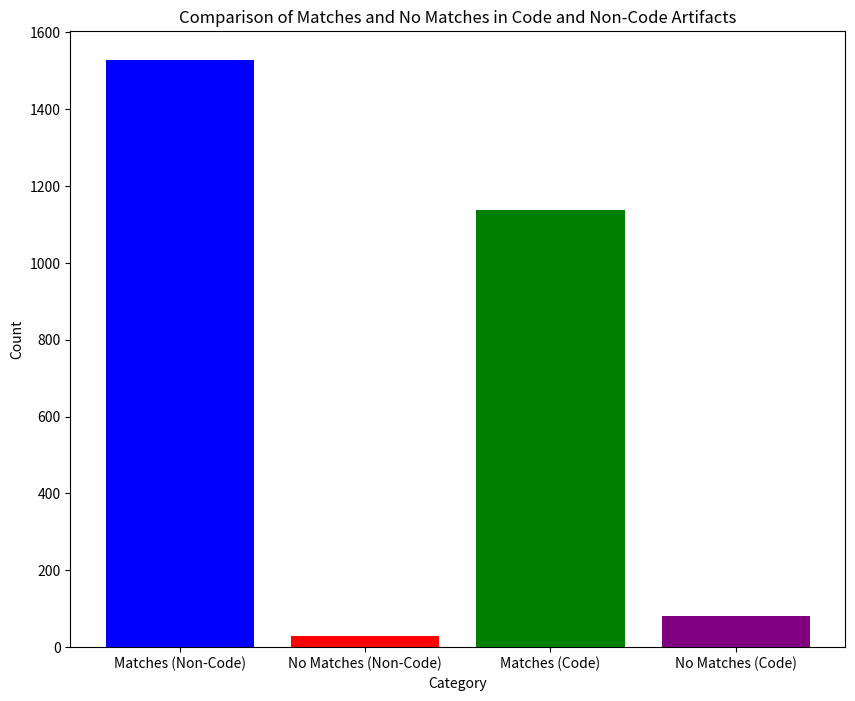

This chart was generated by the following Python code:
import matplotlib.pyplot as plt

categories = [ "Matches (Non-Code)", "No Matches (Non-Code)","Matches (Code)", "No Matches (Code)"]
values = [1527, 28, 1139, 81]

# Plot
plt.figure(figsize=(10, 8))
plt.bar(categories, values, color=["blue", "red", "green", "purple"])
plt.xlabel("Category")
plt.ylabel("Count")
plt.title("Comparison of Matches and No Matches in Code and Non-Code Artifacts")
plt.show()
